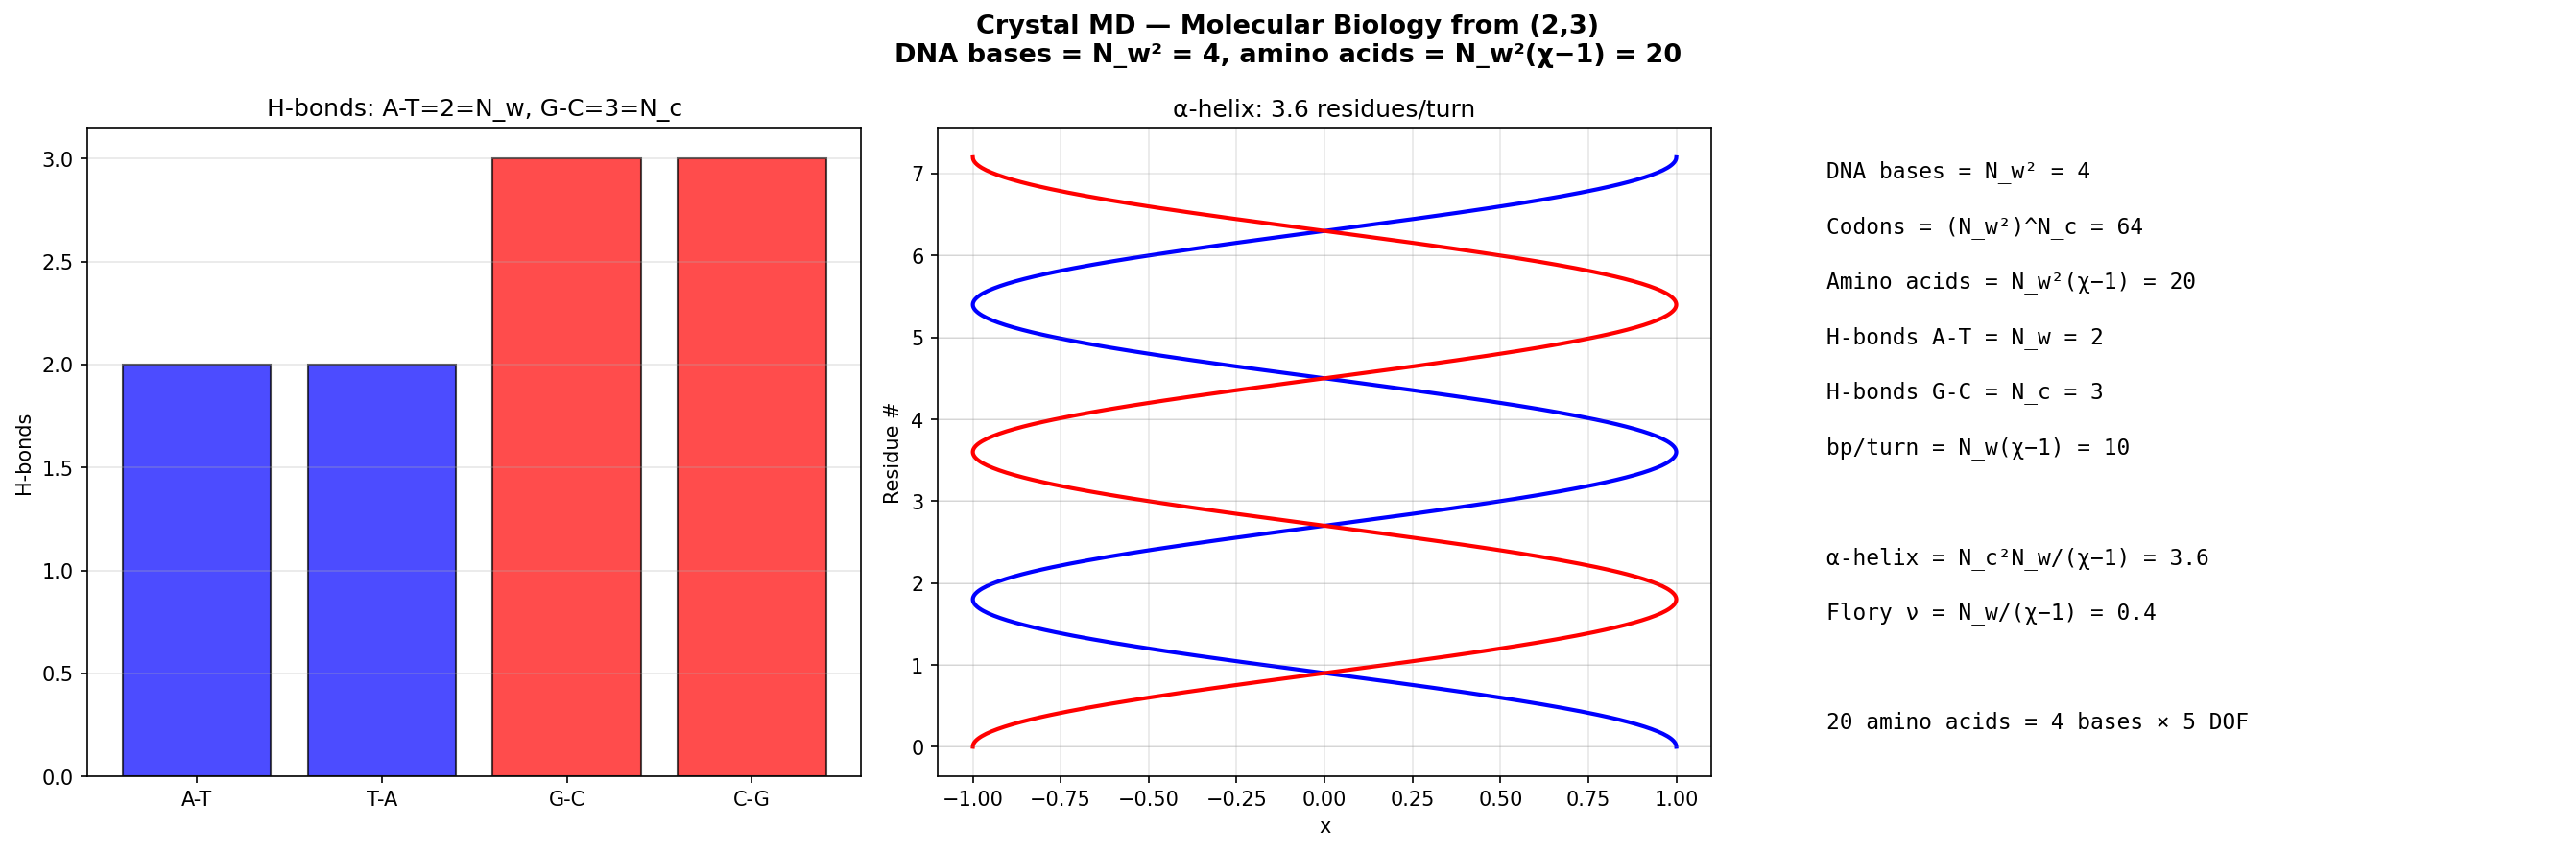

Write Python code to recreate this figure.
#!/usr/bin/env python3
"""Crystal MD — DNA & Protein: bases=N_w²=4, amino acids=N_w²(χ−1)=20"""
import crystal_toe as ct
import matplotlib.pyplot as plt

toe = ct.Toe(); md = toe.md()
fig, axes = plt.subplots(1, 3, figsize=(18, 6))
fig.suptitle("Crystal MD — Molecular Biology from (2,3)\nDNA bases = N_w² = 4, amino acids = N_w²(χ−1) = 20", fontsize=13, fontweight='bold')

# DNA bases bar
bases = ['A-T', 'T-A', 'G-C', 'C-G']
hbonds = [md.hbond_at(), md.hbond_at(), md.hbond_gc(), md.hbond_gc()]
colors = ['blue','blue','red','red']
axes[0].bar(bases, hbonds, color=colors, alpha=0.7, edgecolor='black')
axes[0].set_ylabel('H-bonds'); axes[0].set_title(f'H-bonds: A-T={md.hbond_at()}=N_w, G-C={md.hbond_gc()}=N_c')
axes[0].grid(True, alpha=0.3, axis='y')

# Helix diagram
import numpy as np
t = np.linspace(0, 4*np.pi, 500)
r = md.helix_per_turn()
axes[1].plot(np.cos(t), t/(2*np.pi)*r, 'b-', linewidth=2)
axes[1].plot(np.cos(t+np.pi), t/(2*np.pi)*r, 'r-', linewidth=2)
for i in range(int(t[-1]/(2*np.pi)*r)):
    axes[1].axhline(i, color='gray', linewidth=0.3, alpha=0.3)
axes[1].set_xlabel('x'); axes[1].set_ylabel('Residue #')
axes[1].set_title(f'α-helix: {md.helix_per_turn():.1f} residues/turn'); axes[1].grid(True, alpha=0.3)

axes[2].axis('off')
for i, l in enumerate([f"DNA bases = N_w² = {md.dna_bases()}",
    f"Codons = (N_w²)^N_c = {md.codons()}", f"Amino acids = N_w²(χ−1) = {md.amino_acids()}",
    f"H-bonds A-T = N_w = {md.hbond_at()}", f"H-bonds G-C = N_c = {md.hbond_gc()}",
    f"bp/turn = N_w(χ−1) = {md.bp_per_turn()}", "",
    f"α-helix = N_c²N_w/(χ−1) = {md.helix_per_turn():.1f}",
    f"Flory ν = N_w/(χ−1) = {md.flory_nu():.1f}", "",
    f"20 amino acids = 4 bases × 5 DOF"]):
    axes[2].text(0.05, 0.95-i*0.085, l, transform=axes[2].transAxes, fontsize=11, fontfamily='monospace', va='top')
plt.tight_layout(); plt.savefig('md_dna.png', dpi=150, bbox_inches='tight'); plt.show()
